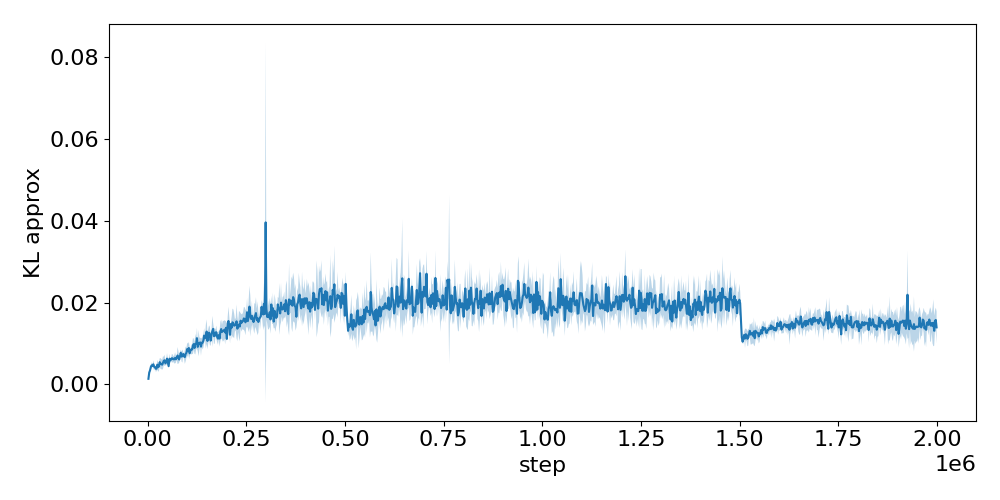

The table this chart was drawn from, first rows:
step, run_0, run_1, run_2, run_3, run_4
2048, 0.001573, 0.001283, 0.001226, 0.001486, 0.001337
4096, 0.003128, 0.00296, 0.003363, 0.002848, 0.002334
6144, 0.002905, 0.004312, 0.003315, 0.003123, 0.003633
8192, 0.004244, 0.004587, 0.004749, 0.003551, 0.004331
10240, 0.004263, 0.003997, 0.004927, 0.00424, 0.005935
12288, 0.004457, 0.004839, 0.004476, 0.004525, 0.00425
14336, 0.004058, 0.006103, 0.005281, 0.003913, 0.005257
16384, 0.004648, 0.005707, 0.003471, 0.003864, 0.003999
18432, 0.004597, 0.004143, 0.003854, 0.004407, 0.004368
20480, 0.003873, 0.003483, 0.002929, 0.004159, 0.00482
22528, 0.003286, 0.003259, 0.00488, 0.004053, 0.003844
24576, 0.0035, 0.004661, 0.004077, 0.005571, 0.006398
26624, 0.003809, 0.003996, 0.003898, 0.006181, 0.003297
28672, 0.005239, 0.00457, 0.00328, 0.005569, 0.003267
30720, 0.006319, 0.004899, 0.006484, 0.005322, 0.004198
32768, 0.004802, 0.004502, 0.00443, 0.007449, 0.004283
34816, 0.006346, 0.005577, 0.004071, 0.005518, 0.003312
36864, 0.003988, 0.004149, 0.006376, 0.005857, 0.003738
38912, 0.004721, 0.003608, 0.006709, 0.007144, 0.004406
40960, 0.007482, 0.005702, 0.005458, 0.005506, 0.004729
43008, 0.007023, 0.004293, 0.006701, 0.006976, 0.004541
45056, 0.005267, 0.004477, 0.00559, 0.005665, 0.004832
47104, 0.004802, 0.005295, 0.005796, 0.006682, 0.004851
49152, 0.004938, 0.005018, 0.006562, 0.006934, 0.008112
51200, 0.006692, 0.004494, 0.005946, 0.004848, 0.005196
53248, 0.003919, 0.00469, 0.005081, 0.004203, 0.004486
55296, 0.005055, 0.005447, 0.006832, 0.006088, 0.008039
57344, 0.005906, 0.006887, 0.005973, 0.005552, 0.005098
59392, 0.006698, 0.00578, 0.006005, 0.005888, 0.006154
61440, 0.005844, 0.005298, 0.007824, 0.007193, 0.005915
63488, 0.006473, 0.00583, 0.005523, 0.007984, 0.005972
65536, 0.00595, 0.005729, 0.005764, 0.005912, 0.007334
67584, 0.005653, 0.006319, 0.006604, 0.007405, 0.004738
69632, 0.00847, 0.006206, 0.005639, 0.007179, 0.004998
71680, 0.007328, 0.006583, 0.005579, 0.005942, 0.005277
73728, 0.006246, 0.006367, 0.006985, 0.006078, 0.006694
75776, 0.007023, 0.005389, 0.006501, 0.01061, 0.005875
77824, 0.008618, 0.004798, 0.006958, 0.007535, 0.005317
79872, 0.00503, 0.006369, 0.006019, 0.007162, 0.005888
81920, 0.005822, 0.006602, 0.007875, 0.007693, 0.006471
83968, 0.006699, 0.008774, 0.008001, 0.007685, 0.007562
86016, 0.00869, 0.006017, 0.007136, 0.00558, 0.006623
88064, 0.008884, 0.006507, 0.007419, 0.004518, 0.007356
90112, 0.007567, 0.007202, 0.008044, 0.006777, 0.007702
92160, 0.006666, 0.006198, 0.007669, 0.007229, 0.006506
94208, 0.008668, 0.006174, 0.008206, 0.005272, 0.005128
96256, 0.01045, 0.00655, 0.007754, 0.006394, 0.006123
98304, 0.008588, 0.008004, 0.008213, 0.008315, 0.00556
100352, 0.008228, 0.00652, 0.01066, 0.00952, 0.008299
102400, 0.008883, 0.009358, 0.006524, 0.01009, 0.00633
104448, 0.009005, 0.01123, 0.009048, 0.007616, 0.007661
106496, 0.006692, 0.009701, 0.008074, 0.007695, 0.005925
108544, 0.008842, 0.0082, 0.008044, 0.007888, 0.008584
110592, 0.007744, 0.008997, 0.01033, 0.008776, 0.006963
112640, 0.009199, 0.008043, 0.009777, 0.008527, 0.007082
114688, 0.01167, 0.01082, 0.006736, 0.008987, 0.008528
116736, 0.01172, 0.00838, 0.01058, 0.008706, 0.009973
118784, 0.009652, 0.009584, 0.007823, 0.00707, 0.01042
120832, 0.008577, 0.008739, 0.01436, 0.009111, 0.008529
122880, 0.008929, 0.01094, 0.008013, 0.01066, 0.01082
... 916 more rows
